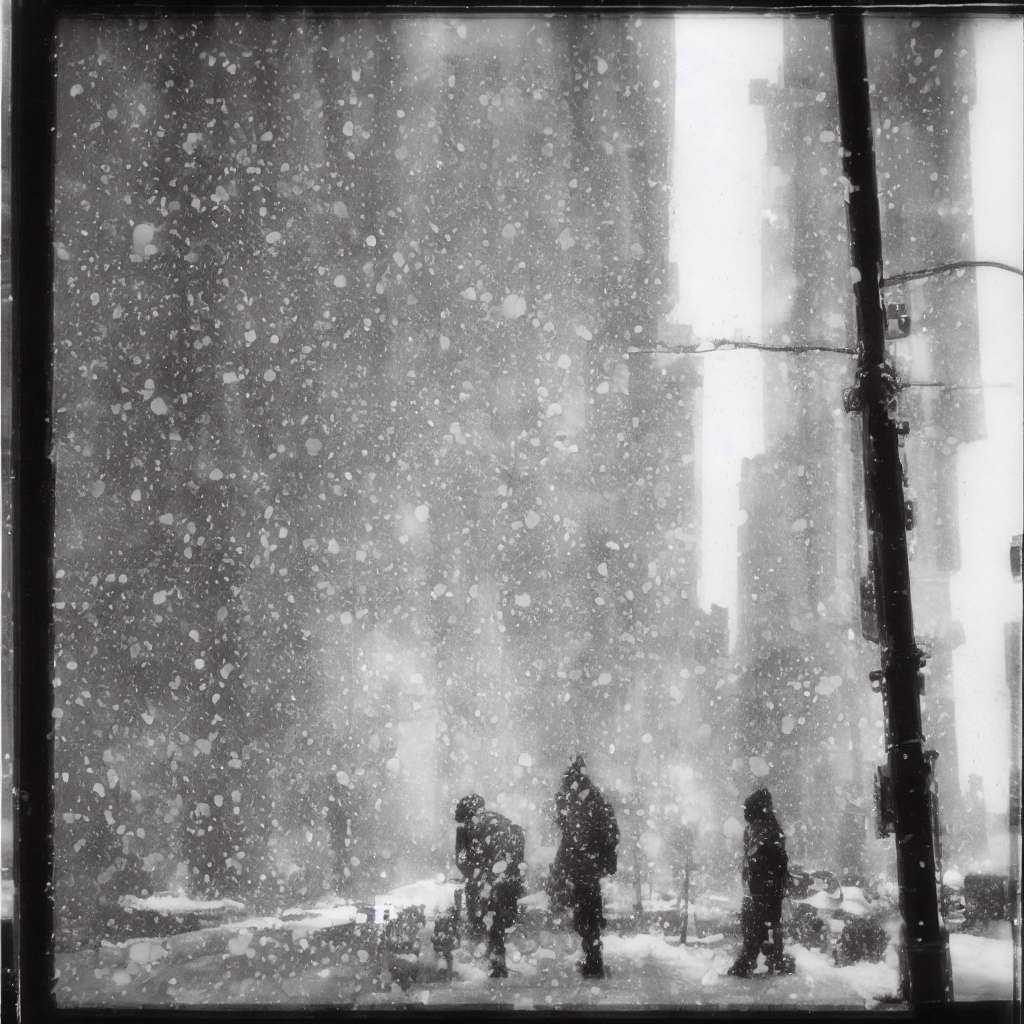
Generation parameters embedded in this image by AUTOMATIC1111 Stable Diffusion web UI or a fork of it (Forge, ...) (PNG 'parameters' text chunk):
nyc, january 1999 digital state, snow, in the style of gestural calligraphic, wet plate negatives, color photography pioneer, street life scenes, wet-on-wet blending, narrative figurative, dark yellow
Steps: 20, Sampler: DPM++ 2M Karras, CFG scale: 7, Seed: 4129308988, Size: 512x512, Model hash: e1441589a6, Model: v1-5-pruned, Denoising strength: 0.7, Hires upscale: 2, Hires upscaler: Latent, Version: v1.6.0-2-g4afaaf8a